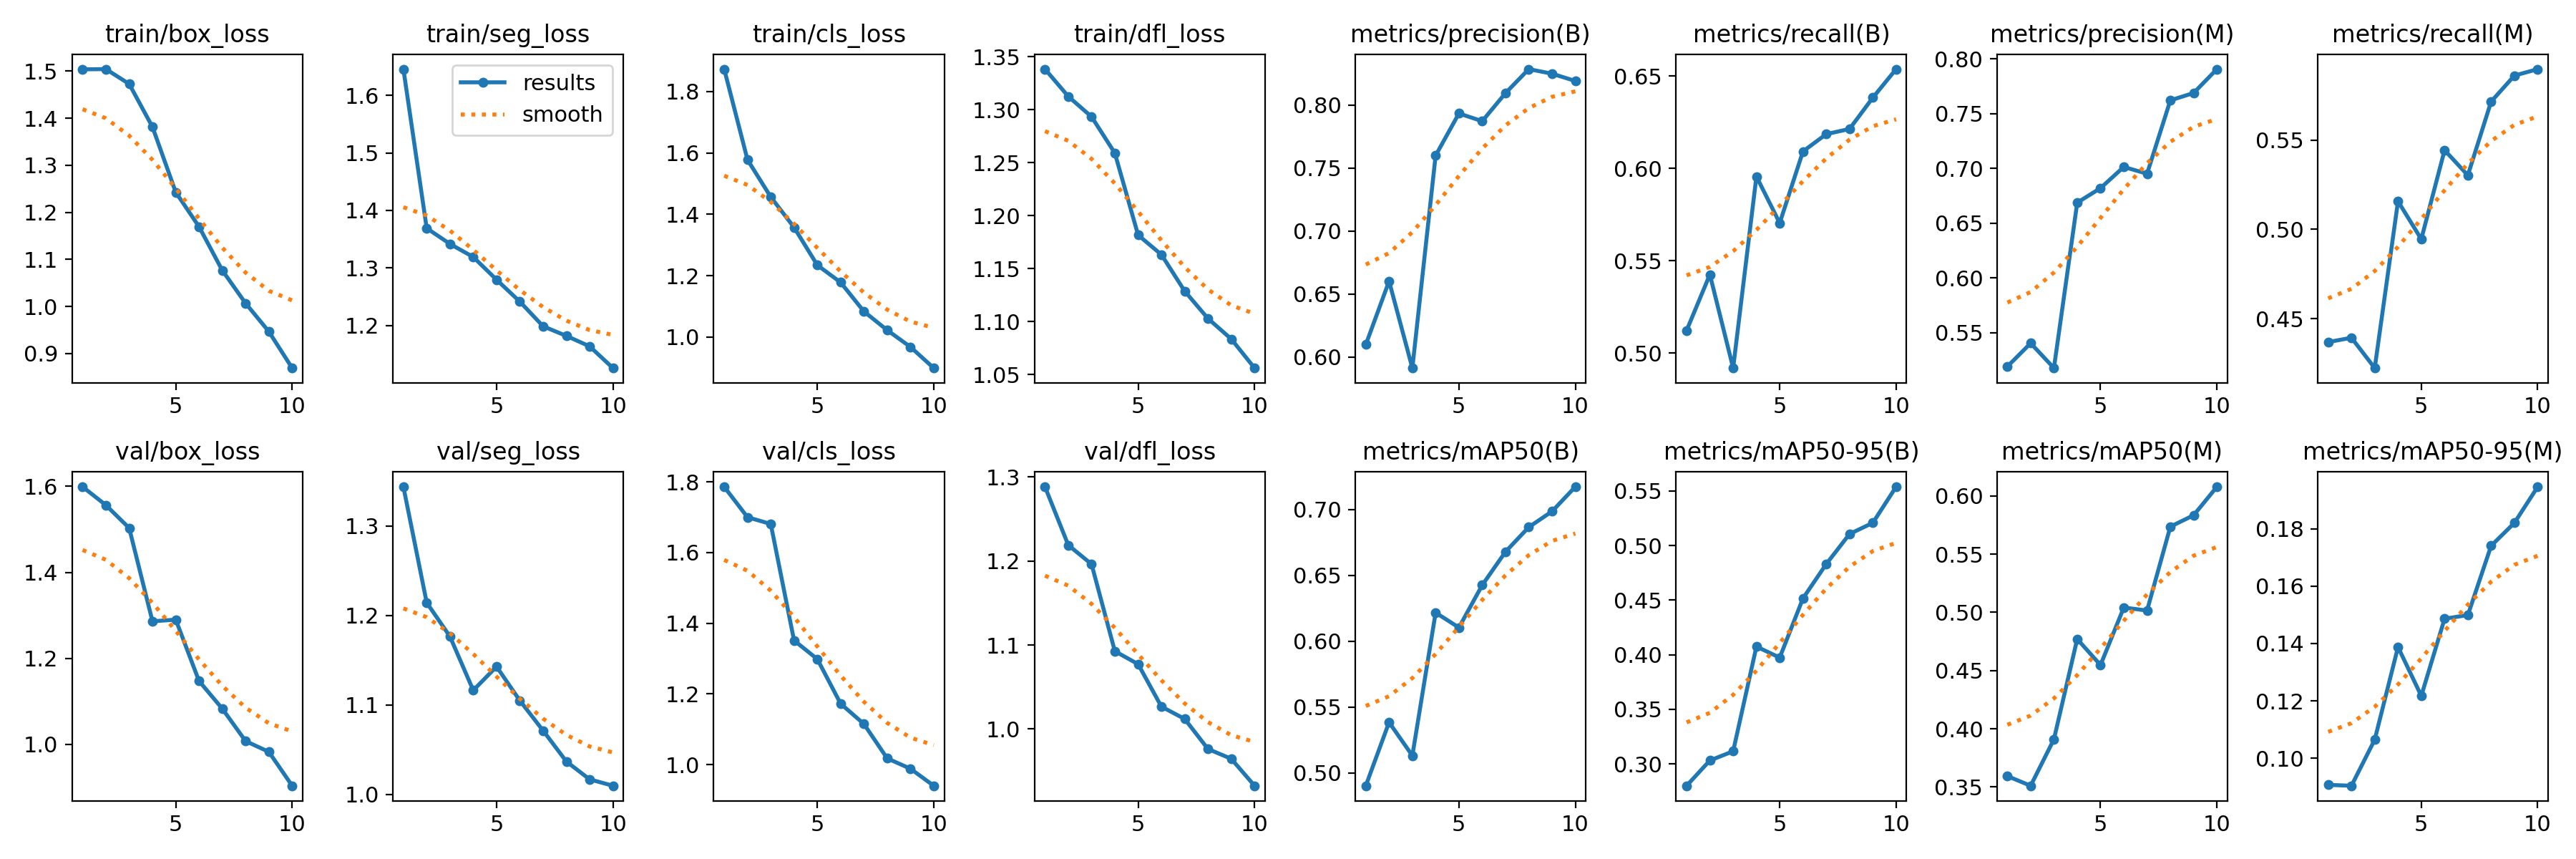

The table this chart was drawn from, first rows:
epoch, time, train/box_loss, train/seg_loss, train/cls_loss, train/dfl_loss, metrics/precision(B), metrics/recall(B), metrics/mAP50(B), metrics/mAP50-95(B), metrics/precision(M), metrics/recall(M), metrics/mAP50(M), metrics/mAP50-95(M), val/box_loss, val/seg_loss, val/cls_loss, val/dfl_loss, lr/pg0, lr/pg1, lr/pg2
1, 32.16, 1.504, 1.645, 1.873, 1.338, 0.6099, 0.5121, 0.4903, 0.28, 0.5191, 0.4369, 0.3593, 0.0907, 1.599, 1.344, 1.786, 1.288, 0.0006634, 0.0006634, 0.0006634
2, 64.01, 1.504, 1.369, 1.578, 1.313, 0.6603, 0.5425, 0.5384, 0.3031, 0.5404, 0.4393, 0.3511, 0.09039, 1.556, 1.214, 1.7, 1.219, 0.001198, 0.001198, 0.001198
3, 99.81, 1.473, 1.342, 1.456, 1.293, 0.5914, 0.4918, 0.5131, 0.3116, 0.5177, 0.4223, 0.391, 0.1065, 1.503, 1.176, 1.681, 1.196, 0.001601, 0.001601, 0.001601
4, 132.8, 1.381, 1.319, 1.357, 1.259, 0.76, 0.5956, 0.6217, 0.4074, 0.6687, 0.5158, 0.477, 0.1388, 1.286, 1.116, 1.351, 1.093, 0.001406, 0.001406, 0.001406
5, 165.2, 1.243, 1.28, 1.234, 1.182, 0.7933, 0.5704, 0.6104, 0.3973, 0.682, 0.4945, 0.4547, 0.1217, 1.29, 1.143, 1.298, 1.077, 0.001208, 0.001208, 0.001208
6, 196.3, 1.169, 1.242, 1.178, 1.163, 0.7872, 0.6092, 0.6425, 0.4516, 0.7014, 0.5444, 0.5041, 0.1486, 1.147, 1.105, 1.172, 1.027, 0.00101, 0.00101, 0.00101
7, 227.4, 1.077, 1.199, 1.083, 1.129, 0.8094, 0.6186, 0.6679, 0.483, 0.6952, 0.5303, 0.5015, 0.1499, 1.083, 1.071, 1.115, 1.012, 0.000812, 0.000812, 0.000812
8, 258.2, 1.007, 1.182, 1.022, 1.103, 0.8285, 0.6214, 0.6866, 0.5105, 0.7621, 0.5716, 0.5735, 0.1741, 1.007, 1.037, 1.017, 0.9762, 0.000614, 0.000614, 0.000614
9, 288.5, 0.9465, 1.164, 0.9676, 1.084, 0.8248, 0.6383, 0.6986, 0.5208, 0.7689, 0.5862, 0.5833, 0.1821, 0.9822, 1.017, 0.9881, 0.9645, 0.000416, 0.000416, 0.000416
10, 320.1, 0.869, 1.126, 0.8989, 1.056, 0.8191, 0.6538, 0.7172, 0.5538, 0.7907, 0.5898, 0.6078, 0.1946, 0.9034, 1.01, 0.9399, 0.9324, 0.000218, 0.000218, 0.000218
